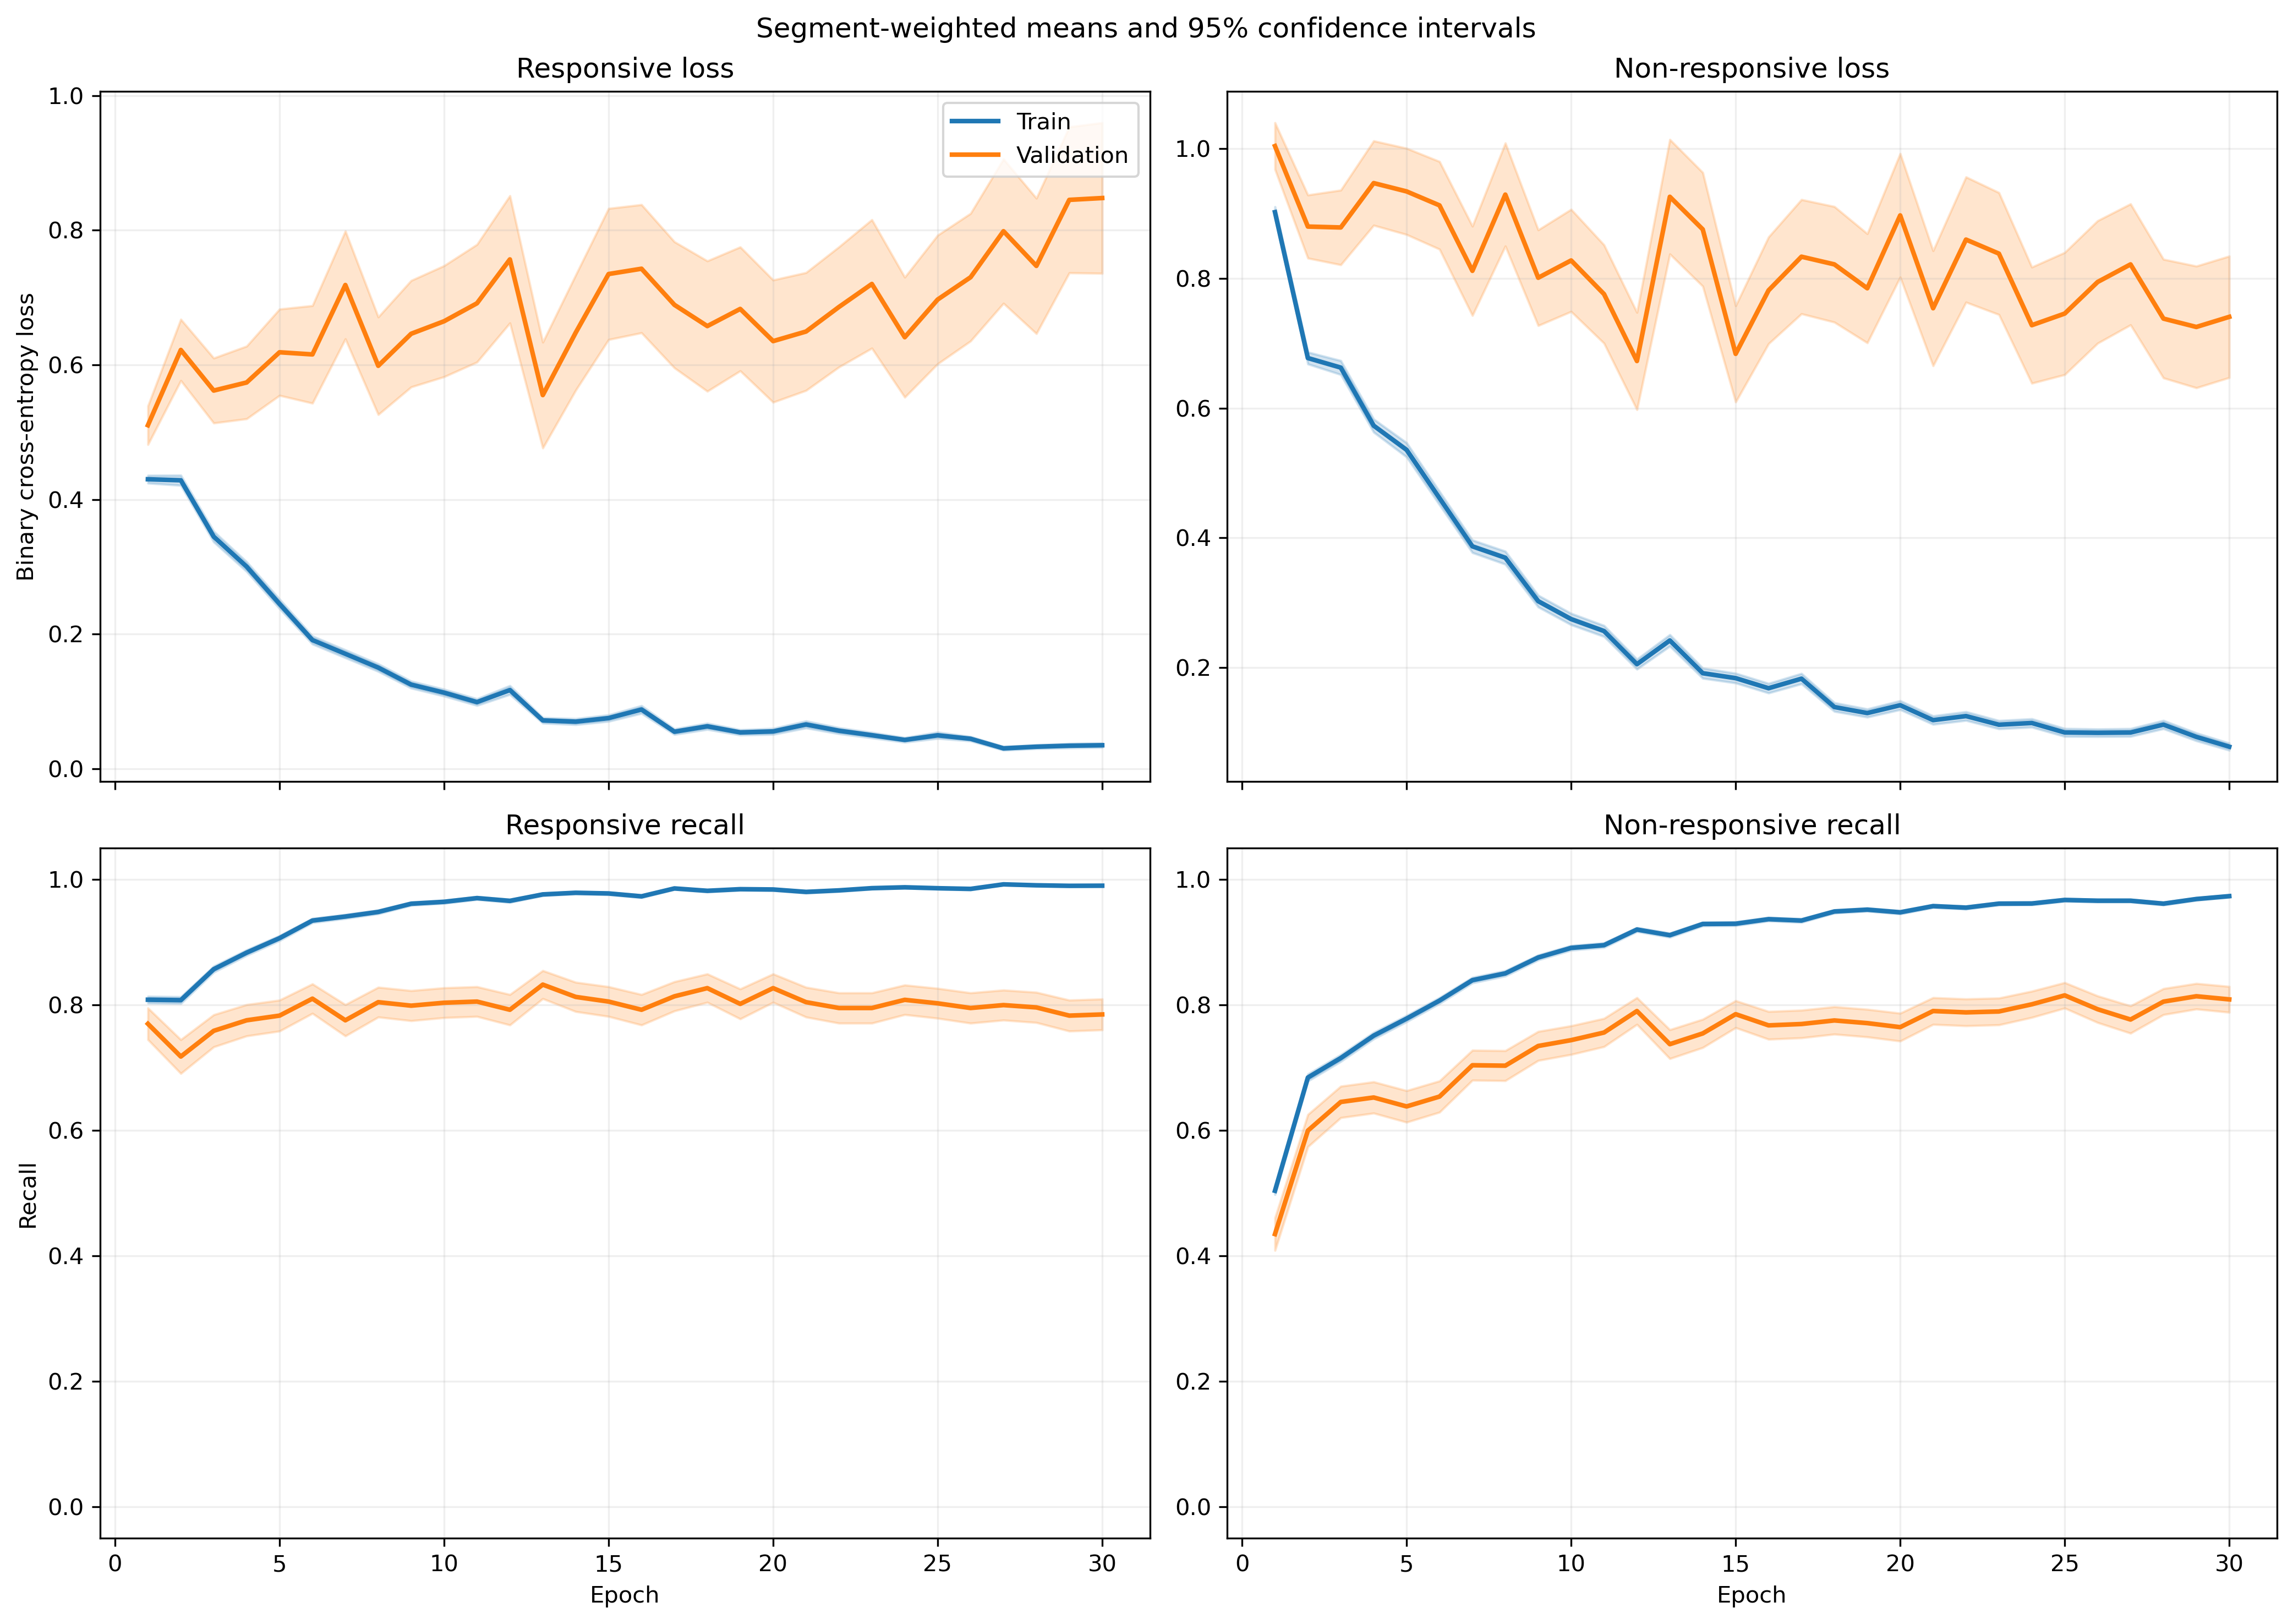

Values plotted in this chart, from the file beside it:
fold, epoch, split, r_loss, r_loss_count, r_loss_sum, r_loss_sum_sq, r_recall, r_recall_count, r_recall_sum, r_recall_sum_sq, nr_loss, nr_loss_count, nr_loss_sum, nr_loss_sum_sq, nr_recall, nr_recall_count, nr_recall_sum, nr_recall_sum_sq
1, 1, train, 0.4132, 1063, 439.2, 420.5, 0.8109, 1063, 862.0, 862.0, 0.9657, 1401, 1353, 2205, 0.5075, 1401, 711.0, 711.0
1, 1, validation, 0.1126, 10, 1.126, 0.1897, 1.0, 10, 10.0, 10.0, , 0, 0.0, 0.0, , 0, 0.0, 0.0
1, 2, train, 0.4046, 1063, 430.1, 416.8, 0.8043, 1063, 855.0, 855.0, 0.6763, 1401, 947.5, 1389, 0.6966, 1401, 976.0, 976.0
1, 2, validation, 0.07625, 10, 0.7625, 0.0777, 1.0, 10, 10.0, 10.0, , 0, 0.0, 0.0, , 0, 0.0, 0.0
1, 3, train, 0.3444, 1063, 366.1, 449.3, 0.8617, 1063, 916.0, 916.0, 0.5968, 1401, 836.1, 1427, 0.7373, 1401, 1033, 1033
1, 3, validation, 0.05048, 10, 0.5048, 0.03066, 1.0, 10, 10.0, 10.0, , 0, 0.0, 0.0, , 0, 0.0, 0.0
1, 4, train, 0.2638, 1063, 280.4, 374.6, 0.904, 1063, 961.0, 961.0, 0.5624, 1401, 787.9, 1481, 0.7502, 1401, 1051, 1051
1, 4, validation, 0.04032, 10, 0.4032, 0.02078, 1.0, 10, 10.0, 10.0, , 0, 0.0, 0.0, , 0, 0.0, 0.0
1, 5, train, 0.2972, 1063, 315.9, 449, 0.8815, 1063, 937.0, 937.0, 0.388, 1401, 543.6, 1152, 0.8465, 1401, 1186, 1186
1, 5, validation, 0.05098, 10, 0.5098, 0.04585, 1.0, 10, 10.0, 10.0, , 0, 0.0, 0.0, , 0, 0.0, 0.0
1, 6, train, 0.1549, 1063, 164.7, 182.1, 0.9501, 1063, 1010, 1010, 0.3647, 1401, 510.9, 1107, 0.8473, 1401, 1187, 1187
1, 6, validation, 0.02973, 10, 0.2973, 0.01695, 1.0, 10, 10.0, 10.0, , 0, 0.0, 0.0, , 0, 0.0, 0.0
1, 7, train, 0.08789, 1063, 93.43, 91.54, 0.9774, 1063, 1039, 1039, 0.496, 1401, 694.9, 1679, 0.7987, 1401, 1119, 1119
1, 7, validation, 0.03338, 10, 0.3338, 0.03614, 1.0, 10, 10.0, 10.0, , 0, 0.0, 0.0, , 0, 0.0, 0.0
1, 8, train, 0.1536, 1063, 163.3, 162.4, 0.952, 1063, 1012, 1012, 0.235, 1401, 329.3, 584.3, 0.8979, 1401, 1258, 1258
1, 8, validation, 0.03431, 10, 0.3431, 0.02158, 1.0, 10, 10.0, 10.0, , 0, 0.0, 0.0, , 0, 0.0, 0.0
1, 9, train, 0.0866, 1063, 92.05, 95.11, 0.9784, 1063, 1040, 1040, 0.3951, 1401, 553.5, 1501, 0.8544, 1401, 1197, 1197
1, 9, validation, 0.04167, 10, 0.4167, 0.1046, 1.0, 10, 10.0, 10.0, , 0, 0.0, 0.0, , 0, 0.0, 0.0
1, 10, train, 0.09633, 1063, 102.4, 91.39, 0.9699, 1063, 1031, 1031, 0.2263, 1401, 317, 661.6, 0.9115, 1401, 1277, 1277
1, 10, validation, 0.01718, 10, 0.1718, 0.005885, 1.0, 10, 10.0, 10.0, , 0, 0.0, 0.0, , 0, 0.0, 0.0
1, 11, train, 0.03671, 1063, 39.02, 35.42, 0.9953, 1063, 1058, 1058, 0.431, 1401, 603.9, 1617, 0.8323, 1401, 1166, 1166
1, 11, validation, 0.0134, 10, 0.134, 0.00423, 1.0, 10, 10.0, 10.0, , 0, 0.0, 0.0, , 0, 0.0, 0.0
1, 12, train, 0.08332, 1063, 88.57, 107.3, 0.9774, 1063, 1039, 1039, 0.2172, 1401, 304.3, 676.1, 0.9193, 1401, 1288, 1288
1, 12, validation, 0.0284, 10, 0.284, 0.02222, 1.0, 10, 10.0, 10.0, , 0, 0.0, 0.0, , 0, 0.0, 0.0
1, 13, train, 0.07334, 1063, 77.96, 79.46, 0.9831, 1063, 1045, 1045, 0.2261, 1401, 316.7, 657.4, 0.9058, 1401, 1269, 1269
1, 13, validation, 0.03248, 10, 0.3248, 0.03318, 1.0, 10, 10.0, 10.0, , 0, 0.0, 0.0, , 0, 0.0, 0.0
1, 14, train, 0.08291, 1063, 88.14, 227.8, 0.9765, 1063, 1038, 1038, 0.1622, 1401, 227.2, 578.1, 0.9372, 1401, 1313, 1313
1, 14, validation, 0.01404, 10, 0.1404, 0.004858, 1.0, 10, 10.0, 10.0, , 0, 0.0, 0.0, , 0, 0.0, 0.0
1, 15, train, 0.04835, 1063, 51.4, 67.43, 0.9915, 1063, 1054, 1054, 0.3072, 1401, 430.4, 968.6, 0.8665, 1401, 1214, 1214
1, 15, validation, 0.01562, 10, 0.1562, 0.003169, 1.0, 10, 10.0, 10.0, , 0, 0.0, 0.0, , 0, 0.0, 0.0
1, 16, train, 0.05446, 1063, 57.89, 100.5, 0.9897, 1063, 1052, 1052, 0.1642, 1401, 230, 516.1, 0.9336, 1401, 1308, 1308
1, 16, validation, 0.02072, 10, 0.2072, 0.006428, 1.0, 10, 10.0, 10.0, , 0, 0.0, 0.0, , 0, 0.0, 0.0
1, 17, train, 0.03686, 1063, 39.18, 40.87, 0.9915, 1063, 1054, 1054, 0.1391, 1401, 194.9, 440.3, 0.9507, 1401, 1332, 1332
1, 17, validation, 0.01546, 10, 0.1546, 0.002944, 1.0, 10, 10.0, 10.0, , 0, 0.0, 0.0, , 0, 0.0, 0.0
1, 18, train, 0.02775, 1063, 29.5, 31.6, 0.9944, 1063, 1057, 1057, 0.1509, 1401, 211.5, 529.1, 0.945, 1401, 1324, 1324
1, 18, validation, 0.00713, 10, 0.0713, 0.0006365, 1.0, 10, 10.0, 10.0, , 0, 0.0, 0.0, , 0, 0.0, 0.0
1, 19, train, 0.04268, 1063, 45.37, 39.39, 0.9878, 1063, 1050, 1050, 0.125, 1401, 175.1, 343.6, 0.9536, 1401, 1336, 1336
1, 19, validation, 0.03054, 10, 0.3054, 0.01558, 1.0, 10, 10.0, 10.0, , 0, 0.0, 0.0, , 0, 0.0, 0.0
1, 20, train, 0.06402, 1063, 68.05, 114.6, 0.9765, 1063, 1038, 1038, 0.1299, 1401, 182, 454.3, 0.9479, 1401, 1328, 1328
1, 20, validation, 0.02939, 10, 0.2939, 0.02028, 1.0, 10, 10.0, 10.0, , 0, 0.0, 0.0, , 0, 0.0, 0.0
1, 21, train, 0.03944, 1063, 41.93, 101.1, 0.9906, 1063, 1053, 1053, 0.1377, 1401, 193, 594.8, 0.9515, 1401, 1333, 1333
1, 21, validation, 0.009213, 10, 0.09213, 0.002294, 1.0, 10, 10.0, 10.0, , 0, 0.0, 0.0, , 0, 0.0, 0.0
1, 22, train, 0.05033, 1063, 53.5, 94.15, 0.9859, 1063, 1048, 1048, 0.08738, 1401, 122.4, 310.2, 0.9643, 1401, 1351, 1351
1, 22, validation, 0.002964, 10, 0.02964, 0.0001314, 1.0, 10, 10.0, 10.0, , 0, 0.0, 0.0, , 0, 0.0, 0.0
1, 23, train, 0.05804, 1063, 61.7, 95.52, 0.9812, 1063, 1043, 1043, 0.1035, 1401, 145, 346.4, 0.9607, 1401, 1346, 1346
1, 23, validation, 0.003998, 10, 0.03998, 0.0003055, 1.0, 10, 10.0, 10.0, , 0, 0.0, 0.0, , 0, 0.0, 0.0
1, 24, train, 0.0178, 1063, 18.92, 14.99, 0.9962, 1063, 1059, 1059, 0.08416, 1401, 117.9, 271.6, 0.9693, 1401, 1358, 1358
1, 24, validation, 0.004524, 10, 0.04524, 0.0004544, 1.0, 10, 10.0, 10.0, , 0, 0.0, 0.0, , 0, 0.0, 0.0
1, 25, train, 0.03578, 1063, 38.03, 18.05, 0.9944, 1063, 1057, 1057, 0.09144, 1401, 128.1, 297.2, 0.9729, 1401, 1363, 1363
1, 25, validation, 0.003933, 10, 0.03933, 0.000554, 1.0, 10, 10.0, 10.0, , 0, 0.0, 0.0, , 0, 0.0, 0.0
1, 26, train, 0.009244, 1063, 9.826, 2.165, 0.9991, 1063, 1062, 1062, 0.1374, 1401, 192.5, 450.2, 0.945, 1401, 1324, 1324
1, 26, validation, 0.001894, 10, 0.01894, 4.9522821655045846e-05, 1.0, 10, 10.0, 10.0, , 0, 0.0, 0.0, , 0, 0.0, 0.0
1, 27, train, 0.06104, 1063, 64.88, 148.1, 0.9802, 1063, 1042, 1042, 0.09878, 1401, 138.4, 422.8, 0.9629, 1401, 1349, 1349
1, 27, validation, 0.00175, 10, 0.0175, 7.845826780794596e-05, 1.0, 10, 10.0, 10.0, , 0, 0.0, 0.0, , 0, 0.0, 0.0
1, 28, train, 0.02365, 1063, 25.14, 23.66, 0.9925, 1063, 1055, 1055, 0.1157, 1401, 162.2, 501.1, 0.965, 1401, 1352, 1352
1, 28, validation, 0.001815, 10, 0.01815, 6.487967789325921e-05, 1.0, 10, 10.0, 10.0, , 0, 0.0, 0.0, , 0, 0.0, 0.0
1, 29, train, 0.006067, 1063, 6.449, 1.83, 0.9991, 1063, 1062, 1062, 0.1371, 1401, 192.1, 601.2, 0.9543, 1401, 1337, 1337
1, 29, validation, 0.002746, 10, 0.02746, 0.000114, 1.0, 10, 10.0, 10.0, , 0, 0.0, 0.0, , 0, 0.0, 0.0
1, 30, train, 0.02271, 1063, 24.14, 16.14, 0.9953, 1063, 1058, 1058, 0.03972, 1401, 55.65, 139.3, 0.9886, 1401, 1385, 1385
1, 30, validation, 0.004668, 10, 0.04668, 0.0003192, 1.0, 10, 10.0, 10.0, , 0, 0.0, 0.0, , 0, 0.0, 0.0
... 1,140 more rows
